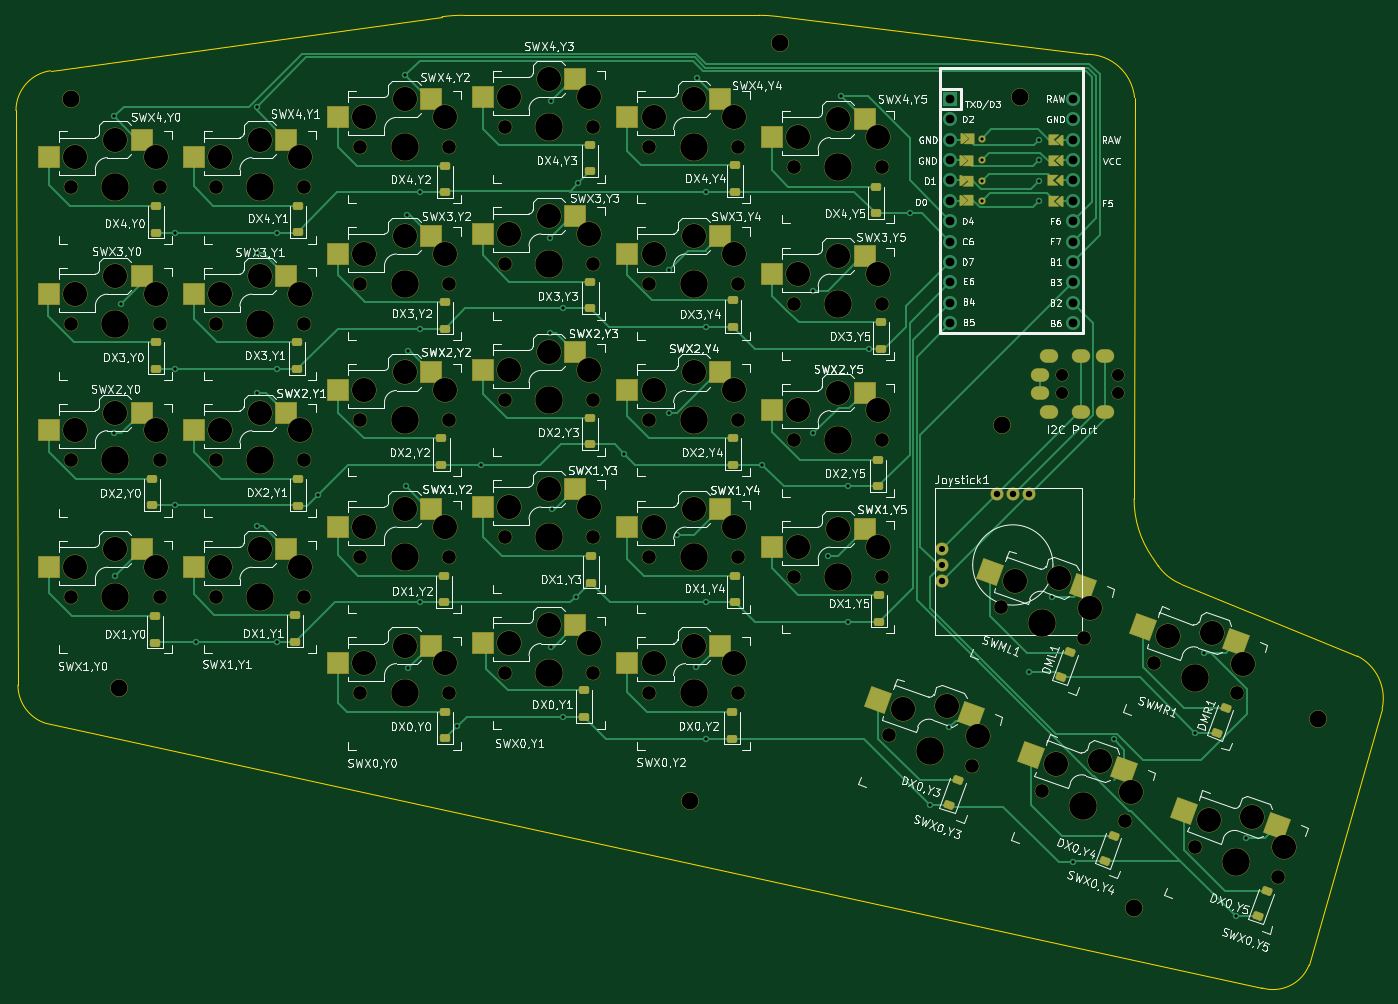
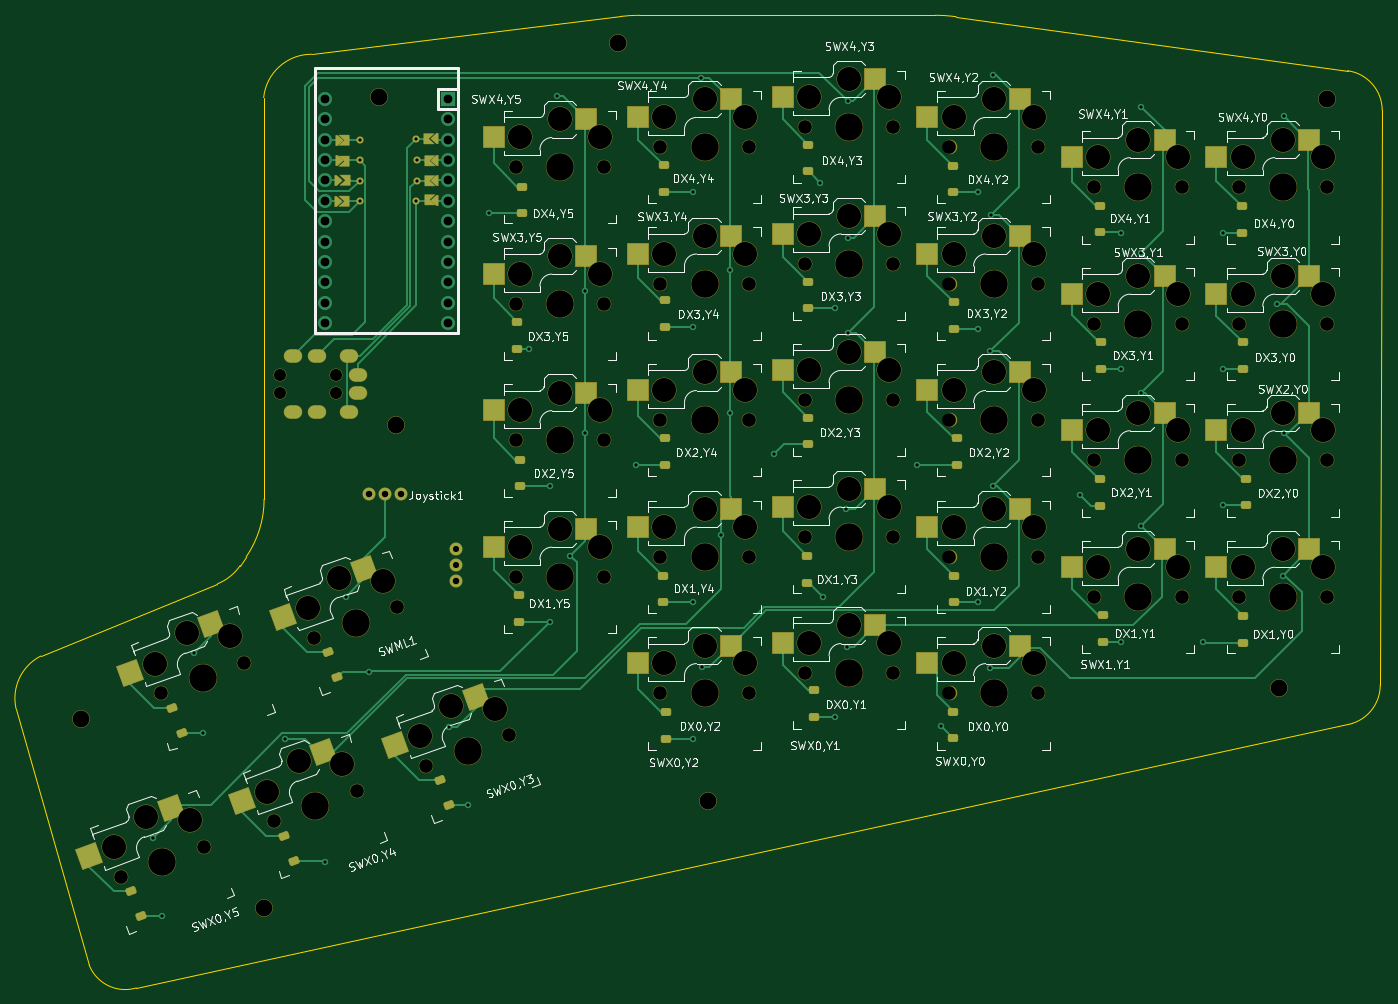
Circuit board: 11 layer files. Board 170.1 x 121.1 mm.
- bottom_copper: Split V2-B_Cu.gbr (38449 bytes)
- bottom_mask: Split V2-B_Mask.gbr (15052 bytes)
- paste: Split V2-B_Paste.gbr (7713 bytes)
- bottom_silk: Split V2-B_Silkscreen.gbr (152274 bytes)
- outline: Split V2-Edge_Cuts.gbr (1668 bytes)
- top_copper: Split V2-F_Cu.gbr (39265 bytes)
- top_mask: Split V2-F_Mask.gbr (15390 bytes)
- paste: Split V2-F_Paste.gbr (7792 bytes)
- top_silk: Split V2-F_Silkscreen.gbr (257156 bytes)
- drill: Split V2-NPTH.drl (3776 bytes)
- drill: Split V2-PTH.drl (2420 bytes)

=== bottom_copper: Split V2-B_Cu.gbr (38449 bytes, source omitted) ===
=== bottom_mask: Split V2-B_Mask.gbr (15052 bytes, source omitted) ===
=== paste: Split V2-B_Paste.gbr (7713 bytes, source omitted) ===
=== bottom_silk: Split V2-B_Silkscreen.gbr (152274 bytes, source omitted) ===
=== outline: Split V2-Edge_Cuts.gbr ===
%TF.GenerationSoftware,KiCad,Pcbnew,8.0.5*%
%TF.CreationDate,2024-12-08T15:47:30-07:00*%
%TF.ProjectId,Split V2,53706c69-7420-4563-922e-6b696361645f,rev?*%
%TF.SameCoordinates,Original*%
%TF.FileFunction,Profile,NP*%
%FSLAX46Y46*%
G04 Gerber Fmt 4.6, Leading zero omitted, Abs format (unit mm)*
G04 Created by KiCad (PCBNEW 8.0.5) date 2024-12-08 15:47:30*
%MOMM*%
%LPD*%
G01*
G04 APERTURE LIST*
%TA.AperFunction,Profile*%
%ADD10C,0.150000*%
%TD*%
G04 APERTURE END LIST*
D10*
X79477279Y-138022361D02*
X79229999Y-66473551D01*
X246255809Y-134396385D02*
X224253241Y-125409604D01*
X82987736Y-142795333D02*
G75*
G02*
X79477236Y-138022361I1489564J4773033D01*
G01*
X220681757Y-122053089D02*
G75*
G02*
X218444731Y-114839545I10462743J7198289D01*
G01*
X212538998Y-59469380D02*
G75*
G02*
X218504455Y-64858812I1102J-5995020D01*
G01*
X174036350Y-54760868D02*
X212538998Y-59469380D01*
X240233758Y-172877296D02*
G75*
G02*
X234360736Y-175723730I-4488358J1778696D01*
G01*
X83542158Y-61521089D02*
X132280238Y-54798664D01*
X218504474Y-64858810D02*
X218444728Y-114839545D01*
X234360737Y-175723727D02*
X82987736Y-142795333D01*
X249328370Y-140976900D02*
X240233759Y-172877297D01*
X132280238Y-54798664D02*
G75*
G02*
X134883154Y-54620004I2602962J-18872436D01*
G01*
X246255809Y-134396385D02*
G75*
G02*
X249328389Y-140976904I-2698809J-5267715D01*
G01*
X134883154Y-54620000D02*
X171723941Y-54620000D01*
X79229999Y-66473551D02*
G75*
G02*
X83542158Y-61521088I5000001J1D01*
G01*
X224253241Y-125409604D02*
G75*
G02*
X221422802Y-123130236I2401059J5878604D01*
G01*
X171723941Y-54620000D02*
G75*
G02*
X174036350Y-54760872I-41J-19050200D01*
G01*
X220681757Y-122053089D02*
X221422813Y-123130228D01*
M02*

=== top_copper: Split V2-F_Cu.gbr (39265 bytes, source omitted) ===
=== top_mask: Split V2-F_Mask.gbr (15390 bytes, source omitted) ===
=== paste: Split V2-F_Paste.gbr (7792 bytes, source omitted) ===
=== top_silk: Split V2-F_Silkscreen.gbr (257156 bytes, source omitted) ===
=== drill: Split V2-NPTH.drl ===
M48
; DRILL file {KiCad 8.0.5} date 2024-12-08T15:47:21-0700
; FORMAT={-:-/ absolute / inch / decimal}
; #@! TF.CreationDate,2024-12-08T15:47:21-07:00
; #@! TF.GenerationSoftware,Kicad,Pcbnew,8.0.5
; #@! TF.FileFunction,NonPlated,1,2,NPTH
FMAT,2
INCH
; #@! TA.AperFunction,NonPlated,NPTH,ComponentDrill
T1C0.0591
; #@! TA.AperFunction,NonPlated,NPTH,ComponentDrill
T2C0.0670
; #@! TA.AperFunction,NonPlated,NPTH,ComponentDrill
T3C0.0827
; #@! TA.AperFunction,NonPlated,NPTH,ComponentDrill
T4C0.1181
; #@! TA.AperFunction,NonPlated,NPTH,ComponentDrill
T5C0.1350
%
G90
G05
T1
X8.2463Y-3.9126
X8.2463Y-4.0031
X8.5219Y-3.9126
X8.5219Y-4.0031
T2
X3.3902Y-2.9937
X3.3902Y-3.663
X3.3902Y-4.3323
X3.3902Y-5.0016
X3.8232Y-2.9937
X3.8232Y-3.663
X3.8232Y-4.3323
X3.8232Y-5.0016
X4.0988Y-2.9937
X4.0988Y-3.663
X4.0988Y-4.3323
X4.0988Y-5.0016
X4.5319Y-2.9937
X4.5319Y-3.663
X4.5319Y-4.3323
X4.5319Y-5.0016
X4.8075Y-2.7969
X4.8075Y-3.4661
X4.8075Y-4.1354
X4.8075Y-4.8047
X4.8075Y-5.474
X5.2406Y-2.7969
X5.2406Y-3.4661
X5.2406Y-4.1354
X5.2406Y-4.8047
X5.2406Y-5.474
X5.5161Y-2.6984
X5.5161Y-3.3677
X5.5161Y-4.037
X5.5161Y-4.7063
X5.5161Y-5.3756
X5.9492Y-2.6984
X5.9492Y-3.3677
X5.9492Y-4.037
X5.9492Y-4.7063
X5.9492Y-5.3756
X6.2248Y-2.7969
X6.2248Y-3.4661
X6.2248Y-4.1354
X6.2248Y-4.8047
X6.2248Y-5.474
X6.6579Y-2.7969
X6.6579Y-3.4661
X6.6579Y-4.1354
X6.6579Y-4.8047
X6.6579Y-5.474
X6.9335Y-2.8953
X6.9335Y-3.5646
X6.9335Y-4.2339
X6.9335Y-4.9031
X7.3665Y-2.8953
X7.3665Y-3.5646
X7.3665Y-4.2339
X7.3665Y-4.9031
X7.3982Y-5.6806
X7.8051Y-5.8287
X7.9474Y-5.0533
X8.1474Y-5.9533
X8.3543Y-5.2014
X8.5543Y-6.1014
X8.6965Y-5.3259
X8.8965Y-6.2259
X9.1035Y-5.4741
X9.3035Y-6.3741
T3
X3.3905Y-2.5631
X3.625Y-5.45
X6.425Y-6.0
X6.8639Y-2.2864
X7.9546Y-4.1577
X8.0395Y-2.5487
X8.6Y-6.525
X9.5Y-5.6
T4
X3.4098Y-2.8461
X3.4098Y-3.5154
X3.4098Y-4.1846
X3.4098Y-4.8539
X3.6067Y-2.7594
X3.6067Y-3.4287
X3.6067Y-4.098
X3.6067Y-4.7673
X3.8035Y-2.8461
X3.8035Y-3.5154
X3.8035Y-4.1846
X3.8035Y-4.8539
X4.1185Y-2.8461
X4.1185Y-3.5154
X4.1185Y-4.1846
X4.1185Y-4.8539
X4.3154Y-2.7594
X4.3154Y-3.4287
X4.3154Y-4.098
X4.3154Y-4.7673
X4.5122Y-2.8461
X4.5122Y-3.5154
X4.5122Y-4.1846
X4.5122Y-4.8539
X4.8272Y-2.6492
X4.8272Y-3.3185
X4.8272Y-3.9878
X4.8272Y-4.6571
X4.8272Y-5.3264
X5.024Y-2.5626
X5.024Y-3.2319
X5.024Y-3.9012
X5.024Y-4.5705
X5.024Y-5.2398
X5.2209Y-2.6492
X5.2209Y-3.3185
X5.2209Y-3.9878
X5.2209Y-4.6571
X5.2209Y-5.3264
X5.5358Y-2.5508
X5.5358Y-3.2201
X5.5358Y-3.8894
X5.5358Y-4.5587
X5.5358Y-5.228
X5.7327Y-2.4642
X5.7327Y-3.1335
X5.7327Y-3.8028
X5.7327Y-4.472
X5.7327Y-5.1413
X5.9295Y-2.5508
X5.9295Y-3.2201
X5.9295Y-3.8894
X5.9295Y-4.5587
X5.9295Y-5.228
X6.2445Y-2.6492
X6.2445Y-3.3185
X6.2445Y-3.9878
X6.2445Y-4.6571
X6.2445Y-5.3264
X6.4413Y-2.5626
X6.4413Y-3.2319
X6.4413Y-3.9012
X6.4413Y-4.5705
X6.4413Y-5.2398
X6.6382Y-2.6492
X6.6382Y-3.3185
X6.6382Y-3.9878
X6.6382Y-4.6571
X6.6382Y-5.3264
X6.9531Y-2.7476
X6.9531Y-3.4169
X6.9531Y-4.0862
X6.9531Y-4.7555
X7.15Y-2.661
X7.15Y-3.3303
X7.15Y-3.9996
X7.15Y-4.6689
X7.3469Y-2.7476
X7.3469Y-3.4169
X7.3469Y-4.0862
X7.3469Y-4.7555
X7.4672Y-5.5486
X7.6818Y-5.5345
X7.8371Y-5.6832
X8.0164Y-4.9213
X8.2164Y-5.8213
X8.231Y-4.9072
X8.3863Y-5.0559
X8.431Y-5.8072
X8.5863Y-5.9559
X8.7655Y-5.1939
X8.9655Y-6.0939
X8.9801Y-5.1799
X9.1355Y-5.3286
X9.1801Y-6.0799
X9.3355Y-6.2286
T5
X3.6067Y-2.9937
X3.6067Y-3.663
X3.6067Y-4.3323
X3.6067Y-5.0016
X4.3154Y-2.9937
X4.3154Y-3.663
X4.3154Y-4.3323
X4.3154Y-5.0016
X5.024Y-2.7969
X5.024Y-3.4661
X5.024Y-4.1354
X5.024Y-4.8047
X5.024Y-5.474
X5.7327Y-2.6984
X5.7327Y-3.3677
X5.7327Y-4.037
X5.7327Y-4.7063
X5.7327Y-5.3756
X6.4413Y-2.7969
X6.4413Y-3.4661
X6.4413Y-4.1354
X6.4413Y-4.8047
X6.4413Y-5.474
X7.15Y-2.8953
X7.15Y-3.5646
X7.15Y-4.2339
X7.15Y-4.9031
X7.6017Y-5.7547
X8.1508Y-5.1273
X8.3508Y-6.0273
X8.9Y-5.4
X9.1Y-6.3
M30

=== drill: Split V2-PTH.drl ===
M48
; DRILL file {KiCad 8.0.5} date 2024-12-08T15:47:21-0700
; FORMAT={-:-/ absolute / inch / decimal}
; #@! TF.CreationDate,2024-12-08T15:47:21-07:00
; #@! TF.GenerationSoftware,Kicad,Pcbnew,8.0.5
; #@! TF.FileFunction,Plated,1,2,PTH
FMAT,2
INCH
; #@! TA.AperFunction,Plated,PTH,ViaDrill
T1C0.0157
; #@! TA.AperFunction,Plated,PTH,ComponentDrill
T2C0.0157
; #@! TA.AperFunction,Plated,PTH,ComponentDrill
T3C0.0300
; #@! TA.AperFunction,Plated,PTH,ComponentDrill
T4C0.0315
; #@! TA.AperFunction,Plated,PTH,ComponentDrill
T5C0.0354
; #@! TA.AperFunction,Plated,PTH,ComponentDrill
T6C0.0430
%
G90
G05
T1
X3.6Y-4.2
X3.6017Y-2.6462
X3.6061Y-4.8968
X3.634Y-3.566
X3.9Y-3.2162
X3.9Y-3.884
X3.9Y-4.5524
X4.0Y-5.2211
X4.3Y-2.6
X4.3Y-3.3152
X4.3Y-4.6537
X4.3006Y-4.0
X4.4Y-3.2162
X4.4Y-3.884
X4.4Y-5.2211
X4.6Y-4.5
X5.0283Y-2.4447
X5.0294Y-4.4597
X5.036Y-3.129
X5.0399Y-3.7978
X5.0434Y-5.3495
X5.1Y-3.0185
X5.1Y-3.6864
X5.1Y-5.0271
X5.2816Y-5.6357
X5.4Y-4.3548
X5.7363Y-3.7054
X5.7386Y-3.2399
X5.7403Y-2.5724
X5.7423Y-5.2473
X5.7483Y-4.5706
X5.8Y-3.5861
X5.8Y-5.5895
X5.8631Y-5.0004
X5.8736Y-2.9736
X6.1Y-4.3
X6.3183Y-3.4
X6.3183Y-4.1
X6.3591Y-4.7
X6.4523Y-5.3463
X6.4588Y-2.4601
X6.5Y-3.0142
X6.5Y-3.6777
X6.5Y-5.0271
X6.5Y-5.6963
X6.7781Y-4.3533
X7.027Y-3.5
X7.027Y-4.2
X7.1Y-4.8
X7.1643Y-2.5478
X7.2Y-4.4587
X7.2Y-5.1225
X7.3Y-3.7852
X7.5Y-3.1203
X7.6Y-6.0223
X7.6949Y-5.6415
X8.0864Y-5.3681
X8.2Y-5.0
X8.3Y-6.3
X8.5Y-5.7
X8.9Y-5.6668
X8.9447Y-5.2769
X9.1Y-6.5673
X9.1464Y-6.1816
T2
X7.8524Y-2.8597
X7.8524Y-2.964
X7.8538Y-2.7554
X7.8543Y-3.0605
X8.1319Y-2.7632
X8.1319Y-2.8597
X8.1319Y-2.9621
X8.1319Y-3.0625
T3
X7.6575Y-4.7661
X7.6575Y-4.8448
T4
X7.6575Y-4.9236
X7.9272Y-4.4964
X8.0059Y-4.4964
X8.0847Y-4.4964
T6
X7.7Y-2.5597
X7.7Y-2.6597
X7.7Y-2.7597
X7.7Y-2.8597
X7.7Y-2.9597
X7.7Y-3.0597
X7.7Y-3.1597
X7.7Y-3.2597
X7.7Y-3.3597
X7.7Y-3.4597
X7.7Y-3.5597
X7.7Y-3.6597
X8.3Y-2.5597
X8.3Y-2.6597
X8.3Y-2.7597
X8.3Y-2.8597
X8.3Y-2.9597
X8.3Y-3.0597
X8.3Y-3.1597
X8.3Y-3.2597
X8.3Y-3.3597
X8.3Y-3.4597
X8.3Y-3.5597
X8.3Y-3.6597
T5
G00X8.1518Y-3.9126
M15
G01X8.1282Y-3.9126
M16
G05
G00X8.1518Y-4.0031
M15
G01X8.1282Y-4.0031
M16
G05
G00X8.1951Y-3.822
M15
G01X8.1715Y-3.822
M16
G05
G00X8.1951Y-4.0937
M15
G01X8.1715Y-4.0937
M16
G05
G00X8.3526Y-3.822
M15
G01X8.329Y-3.822
M16
G05
G00X8.3526Y-4.0937
M15
G01X8.329Y-4.0937
M16
G05
G00X8.4707Y-3.822
M15
G01X8.4471Y-3.822
M16
G05
G00X8.4707Y-4.0937
M15
G01X8.4471Y-4.0937
M16
G05
M30

